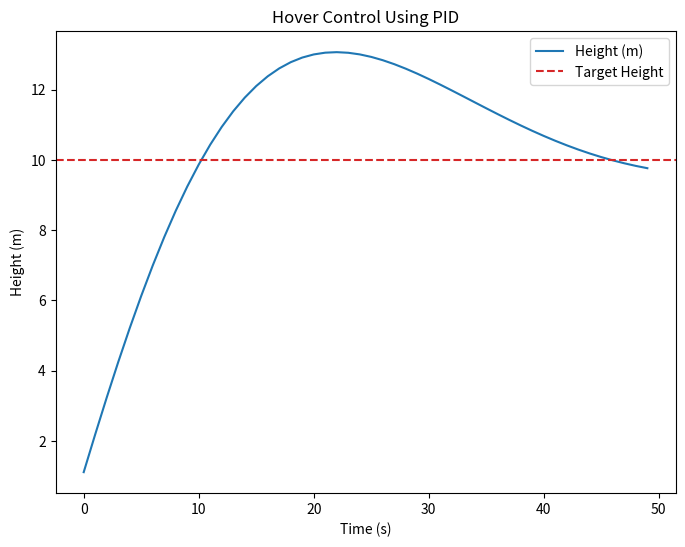

This figure's Python source:
import random
import matplotlib.pyplot as plt
import time

class HoverControlPID:
    def __init__(self):
        # Initialize PID controller parameters
        self.Kp = 1.0  # Proportional constant
        self.Ki = 0.1  # Integral constant
        self.Kd = 0.01 # Derivative constant
        self.target_height = 10  # Target hover height (m)
        self.current_height = 0  # Initial height (m)
        self.integral = 0
        self.previous_error = 0
        self.time_data = []
        self.height_data = []

    def calculate_pid(self):
        """PID control to maintain hover height."""
        for t in range(50):  # Run for 50 iterations
            error = self.target_height - self.current_height
            self.integral += error
            derivative = error - self.previous_error
            control_signal = self.Kp * error + self.Ki * self.integral + self.Kd * derivative

            # Update height based on control signal (for simulation)
            self.current_height += control_signal * 0.1  # Adjust height with control signal

            # Store data for plotting
            self.time_data.append(t)
            self.height_data.append(self.current_height)

            # Update previous error for next iteration
            self.previous_error = error

            # Simulate a delay (0.1 second per iteration)
            time.sleep(0.1)

        print("Hover control using PID complete.")

    def plot_hover_control(self):
        """Plot the hover height over time."""
        plt.figure(figsize=(8, 6))
        plt.plot(self.time_data, self.height_data, label="Height (m)", color='tab:blue')
        plt.axhline(self.target_height, color='tab:red', linestyle='--', label="Target Height")
        plt.title("Hover Control Using PID")
        plt.xlabel("Time (s)")
        plt.ylabel("Height (m)")
        plt.legend()
        plt.show()

# --- Main Execution ---
if __name__ == "__main__":
    hover_control = HoverControlPID()
    hover_control.calculate_pid()
    hover_control.plot_hover_control()
